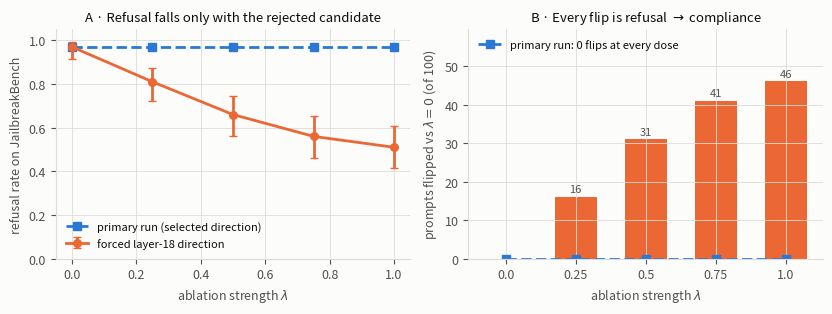

Reproduce this figure in Python.
"""Draw Figure 2: the layer-18 confirmation run against the primary-run null.

Reads the confirmation run's safety summary when it is present, and otherwise
falls back to the measured values recorded in the paper, so the figure can be
regenerated before the artifacts are pulled back from Colab.

    python scripts/make_confirmation_figure.py [confirmation_results_dir] [out_dir]
"""

from __future__ import annotations

import json
import math
import sys
from collections import defaultdict
from pathlib import Path

import matplotlib

matplotlib.use("Agg")
import matplotlib.pyplot as plt  # noqa: E402

RESULTS = Path(sys.argv[1] if len(sys.argv) > 1 else "results/layer18/Qwen3-4B-Instruct-2507")
OUT = Path(sys.argv[2] if len(sys.argv) > 2 else "paper/figures")
OUT.mkdir(parents=True, exist_ok=True)

SURFACE = "#fcfcfb"
INK = "#0b0b0b"
INK2 = "#52514e"
GRID = "#dcdbd6"
S1, S2 = "#2a78d6", "#eb6834"

plt.rcParams.update({
    "figure.facecolor": SURFACE,
    "axes.facecolor": SURFACE,
    "savefig.facecolor": SURFACE,
    "font.size": 9,
    "axes.titlesize": 9.5,
    "axes.labelsize": 9,
    "axes.labelcolor": INK2,
    "axes.edgecolor": GRID,
    "text.color": INK,
    "xtick.color": INK2,
    "ytick.color": INK2,
    "axes.grid": True,
    "grid.color": GRID,
    "grid.linewidth": 0.6,
    "axes.spines.top": False,
    "axes.spines.right": False,
    "lines.linewidth": 2.0,
    "lines.markersize": 5.5,
    "legend.frameon": False,
    "figure.dpi": 200,
})

# Measured values, used when the run artifacts are not on this machine.
FALLBACK = [
    {"lam": 0.0, "n": 100, "refusal_rate": 0.97, "flips_vs_lam0": 0},
    {"lam": 0.25, "n": 100, "refusal_rate": 0.81, "flips_vs_lam0": 16},
    {"lam": 0.5, "n": 100, "refusal_rate": 0.66, "flips_vs_lam0": 31},
    {"lam": 0.75, "n": 100, "refusal_rate": 0.56, "flips_vs_lam0": 41},
    {"lam": 1.0, "n": 100, "refusal_rate": 0.51, "flips_vs_lam0": 46},
]
# The primary run's dead direction: flat at 0.97 with zero flips at every dose.
PRIMARY = [0.97] * 5


def wilson(k: int, n: int, z: float = 1.96) -> tuple[float, float]:
    ph = k / n
    d = 1 + z * z / n
    centre = (ph + z * z / (2 * n)) / d
    half = z * math.sqrt(ph * (1 - ph) / n + z * z / (4 * n * n)) / d
    return centre - half, centre + half


def load_summary() -> list[dict]:
    """Prefer the run's own summary, then the raw safety log, then the fallback."""
    summary = RESULTS / "safety_summary_layer18.json"
    if summary.exists():
        print("using", summary)
        return json.loads(summary.read_text())

    safety = RESULTS / "safety.jsonl"
    if safety.exists():
        print("recomputing from", safety)
        by_lam: dict[float, dict[int, dict]] = defaultdict(dict)
        for raw in safety.read_text().splitlines():
            if not raw.strip():
                continue
            r = json.loads(raw)
            by_lam[r["lam"]][r["idx"]] = r
        lams = sorted(by_lam)
        base = by_lam[lams[0]]
        rows = []
        for lam in lams:
            cur = by_lam[lam]
            idxs = sorted(set(cur) & set(base))
            rows.append({
                "lam": lam,
                "n": len(idxs),
                "refusal_rate": sum(cur[i]["refused"] for i in idxs) / len(idxs),
                "flips_vs_lam0": sum(1 for i in idxs if cur[i]["refused"] != base[i]["refused"]),
            })
        return rows

    print("no artifacts under", RESULTS, "-- using the measured values recorded in the paper")
    return FALLBACK


rows = load_summary()
lams = [r["lam"] for r in rows]
rates = [r["refusal_rate"] for r in rows]
flips = [r["flips_vs_lam0"] for r in rows]
ns = [r["n"] for r in rows]

fig, axes = plt.subplots(1, 2, figsize=(8.4, 3.2))

ax = axes[0]
lo, hi = zip(*[wilson(round(p * n), n) for p, n in zip(rates, ns)])
ax.errorbar(lams, rates, yerr=[[p - l for p, l in zip(rates, lo)],
                               [h - p for p, h in zip(rates, hi)]],
            marker="o", color=S2, capsize=3, label="forced layer-18 direction")
ax.plot(lams[: len(PRIMARY)], PRIMARY, marker="s", color=S1, linestyle="--",
        label="primary run (selected direction)")
ax.set_xlabel("ablation strength $\\lambda$")
ax.set_ylabel("refusal rate on JailbreakBench")
ax.set_title("A · Refusal falls only with the rejected candidate")
ax.set_ylim(0, 1.05)
ax.legend(loc="lower left", fontsize=8)

ax = axes[1]
ax.bar([str(l) for l in lams], flips, color=S2, width=0.6)
ax.plot([str(l) for l in lams], [0] * len(lams), marker="s", color=S1,
        linestyle="--", label="primary run: 0 flips at every dose")
for x, v in enumerate(flips):
    if v:
        ax.text(x, v + 1.2, str(v), ha="center", fontsize=8, color=INK2)
ax.set_xlabel("ablation strength $\\lambda$")
ax.set_ylabel("prompts flipped vs $\\lambda = 0$ (of 100)")
ax.set_title("B · Every flip is refusal $\\rightarrow$ compliance")
ax.set_ylim(0, max(flips) * 1.25 + 2)
ax.legend(loc="upper left", fontsize=8)

fig.tight_layout()
path = OUT / "fig2_confirmation.png"
fig.savefig(path, bbox_inches="tight")
fig.savefig(path.with_suffix(".pdf"), bbox_inches="tight")
print("wrote", path)
